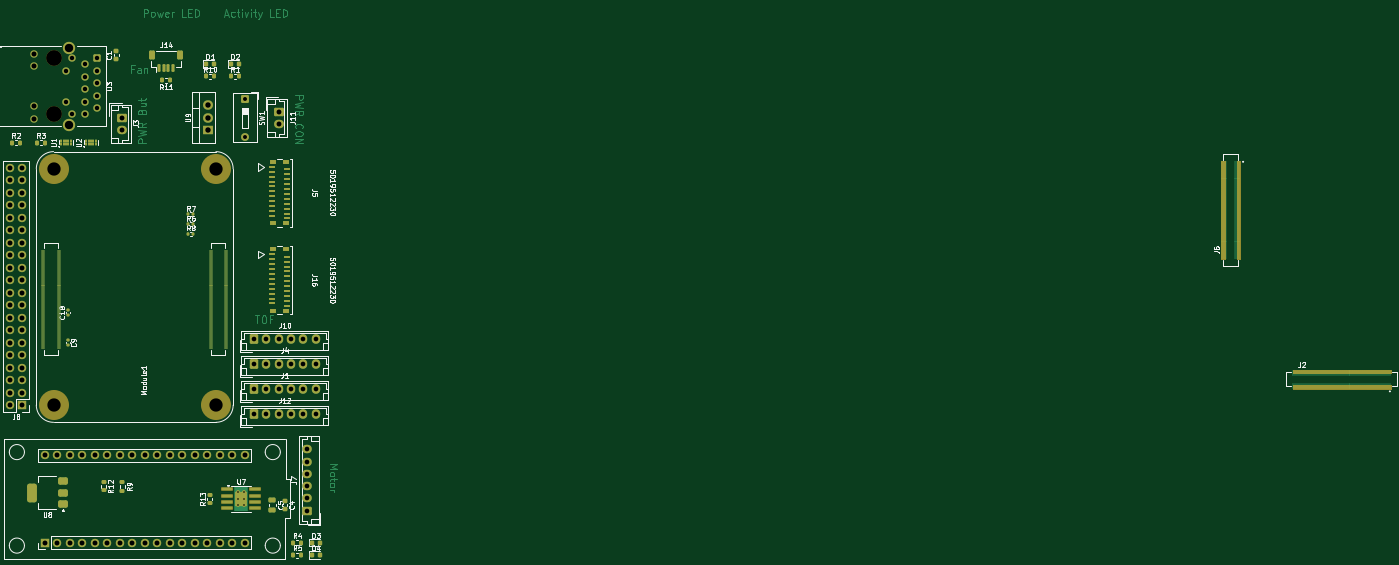
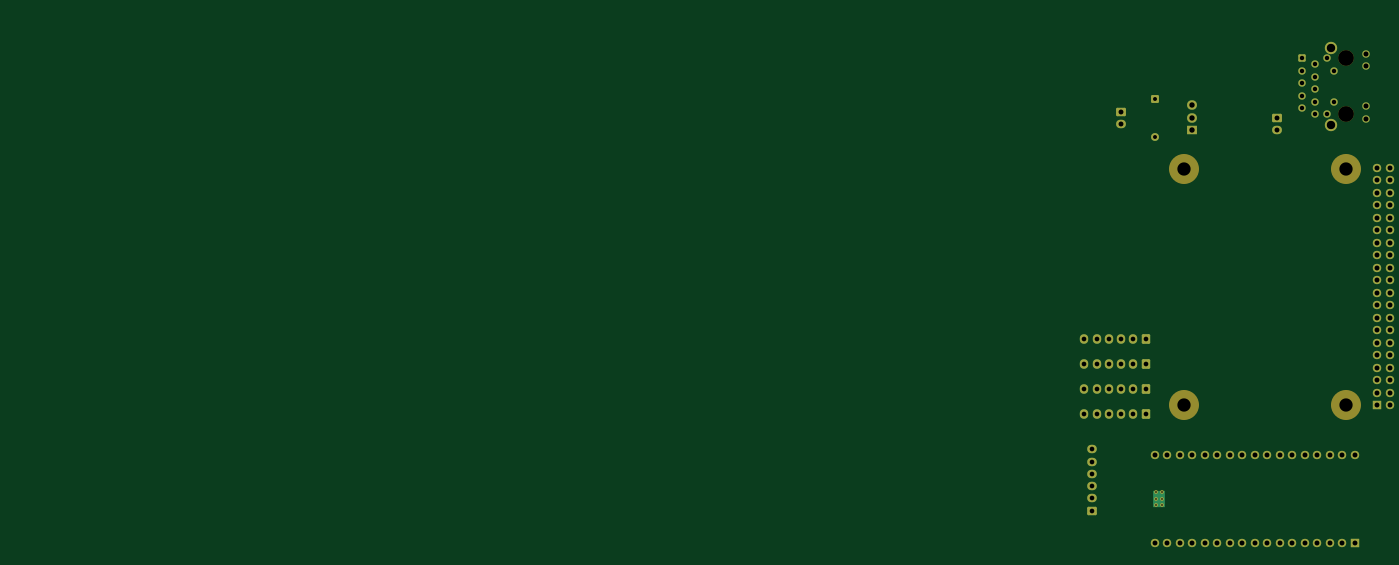
Circuit board: 11 layer files. Board 280.4 x 110.9 mm.
- bottom_copper: baseboard-B_Cu.gbl (15777 bytes)
- bottom_mask: baseboard-B_Mask.gbs (6338 bytes)
- paste: baseboard-B_Paste.gbp (499 bytes)
- bottom_silk: baseboard-B_Silkscreen.gbo (6350 bytes)
- outline: baseboard-Edge_Cuts.gm1 (465 bytes)
- top_copper: baseboard-F_Cu.gtl (85929 bytes)
- top_mask: baseboard-F_Mask.gts (73739 bytes)
- paste: baseboard-F_Paste.gtp (68441 bytes)
- top_silk: baseboard-F_Silkscreen.gto (159674 bytes)
- drill: baseboard-NPTH.drl (507 bytes)
- drill: baseboard-PTH.drl (3145 bytes)

=== bottom_copper: baseboard-B_Cu.gbl (15777 bytes, source omitted) ===
=== bottom_mask: baseboard-B_Mask.gbs ===
G04 #@! TF.GenerationSoftware,KiCad,Pcbnew,9.0.7*
G04 #@! TF.CreationDate,2026-02-15T19:18:06+01:00*
G04 #@! TF.ProjectId,CM5IO,434d3549-4f2e-46b6-9963-61645f706362,rev?*
G04 #@! TF.SameCoordinates,Original*
G04 #@! TF.FileFunction,Soldermask,Bot*
G04 #@! TF.FilePolarity,Negative*
%FSLAX46Y46*%
G04 Gerber Fmt 4.6, Leading zero omitted, Abs format (unit mm)*
G04 Created by KiCad (PCBNEW 9.0.7) date 2026-02-15 19:18:06*
%MOMM*%
%LPD*%
G01*
G04 APERTURE LIST*
G04 Aperture macros list*
%AMRoundRect*
0 Rectangle with rounded corners*
0 $1 Rounding radius*
0 $2 $3 $4 $5 $6 $7 $8 $9 X,Y pos of 4 corners*
0 Add a 4 corners polygon primitive as box body*
4,1,4,$2,$3,$4,$5,$6,$7,$8,$9,$2,$3,0*
0 Add four circle primitives for the rounded corners*
1,1,$1+$1,$2,$3*
1,1,$1+$1,$4,$5*
1,1,$1+$1,$6,$7*
1,1,$1+$1,$8,$9*
0 Add four rect primitives between the rounded corners*
20,1,$1+$1,$2,$3,$4,$5,0*
20,1,$1+$1,$4,$5,$6,$7,0*
20,1,$1+$1,$6,$7,$8,$9,0*
20,1,$1+$1,$8,$9,$2,$3,0*%
G04 Aperture macros list end*
%ADD10RoundRect,0.250000X-0.750000X0.600000X-0.750000X-0.600000X0.750000X-0.600000X0.750000X0.600000X0*%
%ADD11O,2.000000X1.700000*%
%ADD12C,3.200000*%
%ADD13RoundRect,0.250500X-0.499500X0.499500X-0.499500X-0.499500X0.499500X-0.499500X0.499500X0.499500X0*%
%ADD14C,1.500000*%
%ADD15C,2.500000*%
%ADD16RoundRect,0.250000X-0.550000X0.550000X-0.550000X-0.550000X0.550000X-0.550000X0.550000X0.550000X0*%
%ADD17C,1.600000*%
%ADD18RoundRect,0.250000X-0.600000X-0.725000X0.600000X-0.725000X0.600000X0.725000X-0.600000X0.725000X0*%
%ADD19O,1.700000X1.950000*%
%ADD20R,1.700000X1.700000*%
%ADD21C,1.700000*%
%ADD22C,6.100000*%
%ADD23R,2.000000X1.905000*%
%ADD24O,2.000000X1.905000*%
%ADD25RoundRect,0.250000X0.725000X-0.600000X0.725000X0.600000X-0.725000X0.600000X-0.725000X-0.600000X0*%
%ADD26O,1.950000X1.700000*%
%ADD27C,0.770000*%
G04 APERTURE END LIST*
D10*
G04 #@! TO.C,J11*
X164320000Y-37832500D03*
D11*
X164320000Y-40332500D03*
G04 #@! TD*
D12*
G04 #@! TO.C,U3*
X118600000Y-26995000D03*
X118600000Y-38425000D03*
D13*
X127490000Y-26995000D03*
D14*
X124950000Y-28265000D03*
X127490000Y-29535000D03*
X124950000Y-30805000D03*
X127490000Y-32075000D03*
X124950000Y-33345000D03*
X127490000Y-34615000D03*
X124950000Y-35885000D03*
X127490000Y-37155000D03*
X124950000Y-38425000D03*
X122430000Y-26995000D03*
X121160000Y-29535000D03*
X121160000Y-35885000D03*
X122430000Y-38425000D03*
X114540000Y-26080000D03*
X114540000Y-28620000D03*
X114540000Y-36800000D03*
X114540000Y-39340000D03*
D15*
X121650000Y-24835000D03*
X121650000Y-40585000D03*
G04 #@! TD*
D16*
G04 #@! TO.C,SW1*
X157487500Y-35292500D03*
D17*
X157487500Y-42912500D03*
G04 #@! TD*
D18*
G04 #@! TO.C,J10*
X159340000Y-84070000D03*
D19*
X161840000Y-84070000D03*
X164340000Y-84070000D03*
X166840000Y-84070000D03*
X169340000Y-84070000D03*
X171840000Y-84070000D03*
G04 #@! TD*
D18*
G04 #@! TO.C,J1*
X159340000Y-94230000D03*
D19*
X161840000Y-94230000D03*
X164340000Y-94230000D03*
X166840000Y-94230000D03*
X169340000Y-94230000D03*
X171840000Y-94230000D03*
G04 #@! TD*
D20*
G04 #@! TO.C,U4*
X116830000Y-125420000D03*
D21*
X119370000Y-125420000D03*
X121910000Y-125420000D03*
X124450000Y-125420000D03*
X126990000Y-125420000D03*
X129530000Y-125420000D03*
X132070000Y-125420000D03*
X134610000Y-125420000D03*
X137150000Y-125420000D03*
X139690000Y-125420000D03*
X142230000Y-125420000D03*
X144770000Y-125420000D03*
X147310000Y-125420000D03*
X149850000Y-125420000D03*
X152390000Y-125420000D03*
X154930000Y-125420000D03*
X157470000Y-125420000D03*
X157470000Y-107640000D03*
X154930000Y-107640000D03*
X152390000Y-107640000D03*
X149850000Y-107640000D03*
X147310000Y-107640000D03*
X144770000Y-107640000D03*
X142230000Y-107640000D03*
X139690000Y-107640000D03*
X137150000Y-107640000D03*
X134610000Y-107640000D03*
X132070000Y-107640000D03*
X129530000Y-107640000D03*
X126990000Y-107640000D03*
X124450000Y-107640000D03*
X121910000Y-107640000D03*
X119370000Y-107640000D03*
X116830000Y-107640000D03*
G04 #@! TD*
D22*
G04 #@! TO.C,Module1*
X118600000Y-49480000D03*
X118600000Y-97480000D03*
X151600000Y-49480000D03*
X151600000Y-97480000D03*
G04 #@! TD*
D18*
G04 #@! TO.C,J12*
X159340000Y-99310000D03*
D19*
X161840000Y-99310000D03*
X164340000Y-99310000D03*
X166840000Y-99310000D03*
X169340000Y-99310000D03*
X171840000Y-99310000D03*
G04 #@! TD*
D20*
G04 #@! TO.C,J8*
X112255000Y-97475000D03*
D21*
X109715000Y-97475000D03*
X112255000Y-94935000D03*
X109715000Y-94935000D03*
X112255000Y-92395000D03*
X109715000Y-92395000D03*
X112255000Y-89855000D03*
X109715000Y-89855000D03*
X112255000Y-87315000D03*
X109715000Y-87315000D03*
X112255000Y-84775000D03*
X109715000Y-84775000D03*
X112255000Y-82235000D03*
X109715000Y-82235000D03*
X112255000Y-79695000D03*
X109715000Y-79695000D03*
X112255000Y-77155000D03*
X109715000Y-77155000D03*
X112255000Y-74615000D03*
X109715000Y-74615000D03*
X112255000Y-72075000D03*
X109715000Y-72075000D03*
X112255000Y-69535000D03*
X109715000Y-69535000D03*
X112255000Y-66995000D03*
X109715000Y-66995000D03*
X112255000Y-64455000D03*
X109715000Y-64455000D03*
X112255000Y-61915000D03*
X109715000Y-61915000D03*
X112255000Y-59375000D03*
X109715000Y-59375000D03*
X112255000Y-56835000D03*
X109715000Y-56835000D03*
X112255000Y-54295000D03*
X109715000Y-54295000D03*
X112255000Y-51755000D03*
X109715000Y-51755000D03*
X112255000Y-49215000D03*
X109715000Y-49215000D03*
G04 #@! TD*
D23*
G04 #@! TO.C,U9*
X150030000Y-41600000D03*
D24*
X150030000Y-39060000D03*
X150030000Y-36520000D03*
G04 #@! TD*
D25*
G04 #@! TO.C,J7*
X170200000Y-118950000D03*
D26*
X170200000Y-116450000D03*
X170200000Y-113950000D03*
X170200000Y-111450000D03*
X170200000Y-108950000D03*
X170200000Y-106450000D03*
G04 #@! TD*
D27*
G04 #@! TO.C,U7*
X156050000Y-115230000D03*
X156050000Y-116530000D03*
X156050000Y-117830000D03*
X157350000Y-115230000D03*
X157350000Y-116530000D03*
X157350000Y-117830000D03*
G04 #@! TD*
D10*
G04 #@! TO.C,J3*
X132570000Y-39060000D03*
D11*
X132570000Y-41560000D03*
G04 #@! TD*
D18*
G04 #@! TO.C,J4*
X159340000Y-89150000D03*
D19*
X161840000Y-89150000D03*
X164340000Y-89150000D03*
X166840000Y-89150000D03*
X169340000Y-89150000D03*
X171840000Y-89150000D03*
G04 #@! TD*
M02*

=== paste: baseboard-B_Paste.gbp ===
G04 #@! TF.GenerationSoftware,KiCad,Pcbnew,9.0.7*
G04 #@! TF.CreationDate,2026-02-15T19:18:06+01:00*
G04 #@! TF.ProjectId,CM5IO,434d3549-4f2e-46b6-9963-61645f706362,rev?*
G04 #@! TF.SameCoordinates,Original*
G04 #@! TF.FileFunction,Paste,Bot*
G04 #@! TF.FilePolarity,Positive*
%FSLAX46Y46*%
G04 Gerber Fmt 4.6, Leading zero omitted, Abs format (unit mm)*
G04 Created by KiCad (PCBNEW 9.0.7) date 2026-02-15 19:18:06*
%MOMM*%
%LPD*%
G01*
G04 APERTURE LIST*
G04 APERTURE END LIST*
M02*

=== bottom_silk: baseboard-B_Silkscreen.gbo ===
G04 #@! TF.GenerationSoftware,KiCad,Pcbnew,9.0.7*
G04 #@! TF.CreationDate,2026-02-15T19:18:06+01:00*
G04 #@! TF.ProjectId,CM5IO,434d3549-4f2e-46b6-9963-61645f706362,rev?*
G04 #@! TF.SameCoordinates,Original*
G04 #@! TF.FileFunction,Legend,Bot*
G04 #@! TF.FilePolarity,Positive*
%FSLAX46Y46*%
G04 Gerber Fmt 4.6, Leading zero omitted, Abs format (unit mm)*
G04 Created by KiCad (PCBNEW 9.0.7) date 2026-02-15 19:18:06*
%MOMM*%
%LPD*%
G01*
G04 APERTURE LIST*
G04 Aperture macros list*
%AMRoundRect*
0 Rectangle with rounded corners*
0 $1 Rounding radius*
0 $2 $3 $4 $5 $6 $7 $8 $9 X,Y pos of 4 corners*
0 Add a 4 corners polygon primitive as box body*
4,1,4,$2,$3,$4,$5,$6,$7,$8,$9,$2,$3,0*
0 Add four circle primitives for the rounded corners*
1,1,$1+$1,$2,$3*
1,1,$1+$1,$4,$5*
1,1,$1+$1,$6,$7*
1,1,$1+$1,$8,$9*
0 Add four rect primitives between the rounded corners*
20,1,$1+$1,$2,$3,$4,$5,0*
20,1,$1+$1,$4,$5,$6,$7,0*
20,1,$1+$1,$6,$7,$8,$9,0*
20,1,$1+$1,$8,$9,$2,$3,0*%
G04 Aperture macros list end*
%ADD10RoundRect,0.250000X-0.750000X0.600000X-0.750000X-0.600000X0.750000X-0.600000X0.750000X0.600000X0*%
%ADD11O,2.000000X1.700000*%
%ADD12C,3.200000*%
%ADD13RoundRect,0.250500X-0.499500X0.499500X-0.499500X-0.499500X0.499500X-0.499500X0.499500X0.499500X0*%
%ADD14C,1.500000*%
%ADD15C,2.500000*%
%ADD16RoundRect,0.250000X-0.550000X0.550000X-0.550000X-0.550000X0.550000X-0.550000X0.550000X0.550000X0*%
%ADD17C,1.600000*%
%ADD18RoundRect,0.250000X-0.600000X-0.725000X0.600000X-0.725000X0.600000X0.725000X-0.600000X0.725000X0*%
%ADD19O,1.700000X1.950000*%
%ADD20R,1.700000X1.700000*%
%ADD21C,1.700000*%
%ADD22C,6.100000*%
%ADD23R,2.000000X1.905000*%
%ADD24O,2.000000X1.905000*%
%ADD25RoundRect,0.250000X0.725000X-0.600000X0.725000X0.600000X-0.725000X0.600000X-0.725000X-0.600000X0*%
%ADD26O,1.950000X1.700000*%
%ADD27C,0.770000*%
G04 APERTURE END LIST*
%LPC*%
D10*
G04 #@! TO.C,J11*
X164320000Y-37832500D03*
D11*
X164320000Y-40332500D03*
G04 #@! TD*
D12*
G04 #@! TO.C,U3*
X118600000Y-26995000D03*
X118600000Y-38425000D03*
D13*
X127490000Y-26995000D03*
D14*
X124950000Y-28265000D03*
X127490000Y-29535000D03*
X124950000Y-30805000D03*
X127490000Y-32075000D03*
X124950000Y-33345000D03*
X127490000Y-34615000D03*
X124950000Y-35885000D03*
X127490000Y-37155000D03*
X124950000Y-38425000D03*
X122430000Y-26995000D03*
X121160000Y-29535000D03*
X121160000Y-35885000D03*
X122430000Y-38425000D03*
X114540000Y-26080000D03*
X114540000Y-28620000D03*
X114540000Y-36800000D03*
X114540000Y-39340000D03*
D15*
X121650000Y-24835000D03*
X121650000Y-40585000D03*
G04 #@! TD*
D16*
G04 #@! TO.C,SW1*
X157487500Y-35292500D03*
D17*
X157487500Y-42912500D03*
G04 #@! TD*
D18*
G04 #@! TO.C,J10*
X159340000Y-84070000D03*
D19*
X161840000Y-84070000D03*
X164340000Y-84070000D03*
X166840000Y-84070000D03*
X169340000Y-84070000D03*
X171840000Y-84070000D03*
G04 #@! TD*
D18*
G04 #@! TO.C,J1*
X159340000Y-94230000D03*
D19*
X161840000Y-94230000D03*
X164340000Y-94230000D03*
X166840000Y-94230000D03*
X169340000Y-94230000D03*
X171840000Y-94230000D03*
G04 #@! TD*
D20*
G04 #@! TO.C,U4*
X116830000Y-125420000D03*
D21*
X119370000Y-125420000D03*
X121910000Y-125420000D03*
X124450000Y-125420000D03*
X126990000Y-125420000D03*
X129530000Y-125420000D03*
X132070000Y-125420000D03*
X134610000Y-125420000D03*
X137150000Y-125420000D03*
X139690000Y-125420000D03*
X142230000Y-125420000D03*
X144770000Y-125420000D03*
X147310000Y-125420000D03*
X149850000Y-125420000D03*
X152390000Y-125420000D03*
X154930000Y-125420000D03*
X157470000Y-125420000D03*
X157470000Y-107640000D03*
X154930000Y-107640000D03*
X152390000Y-107640000D03*
X149850000Y-107640000D03*
X147310000Y-107640000D03*
X144770000Y-107640000D03*
X142230000Y-107640000D03*
X139690000Y-107640000D03*
X137150000Y-107640000D03*
X134610000Y-107640000D03*
X132070000Y-107640000D03*
X129530000Y-107640000D03*
X126990000Y-107640000D03*
X124450000Y-107640000D03*
X121910000Y-107640000D03*
X119370000Y-107640000D03*
X116830000Y-107640000D03*
G04 #@! TD*
D22*
G04 #@! TO.C,Module1*
X118600000Y-49480000D03*
X118600000Y-97480000D03*
X151600000Y-49480000D03*
X151600000Y-97480000D03*
G04 #@! TD*
D18*
G04 #@! TO.C,J12*
X159340000Y-99310000D03*
D19*
X161840000Y-99310000D03*
X164340000Y-99310000D03*
X166840000Y-99310000D03*
X169340000Y-99310000D03*
X171840000Y-99310000D03*
G04 #@! TD*
D20*
G04 #@! TO.C,J8*
X112255000Y-97475000D03*
D21*
X109715000Y-97475000D03*
X112255000Y-94935000D03*
X109715000Y-94935000D03*
X112255000Y-92395000D03*
X109715000Y-92395000D03*
X112255000Y-89855000D03*
X109715000Y-89855000D03*
X112255000Y-87315000D03*
X109715000Y-87315000D03*
X112255000Y-84775000D03*
X109715000Y-84775000D03*
X112255000Y-82235000D03*
X109715000Y-82235000D03*
X112255000Y-79695000D03*
X109715000Y-79695000D03*
X112255000Y-77155000D03*
X109715000Y-77155000D03*
X112255000Y-74615000D03*
X109715000Y-74615000D03*
X112255000Y-72075000D03*
X109715000Y-72075000D03*
X112255000Y-69535000D03*
X109715000Y-69535000D03*
X112255000Y-66995000D03*
X109715000Y-66995000D03*
X112255000Y-64455000D03*
X109715000Y-64455000D03*
X112255000Y-61915000D03*
X109715000Y-61915000D03*
X112255000Y-59375000D03*
X109715000Y-59375000D03*
X112255000Y-56835000D03*
X109715000Y-56835000D03*
X112255000Y-54295000D03*
X109715000Y-54295000D03*
X112255000Y-51755000D03*
X109715000Y-51755000D03*
X112255000Y-49215000D03*
X109715000Y-49215000D03*
G04 #@! TD*
D23*
G04 #@! TO.C,U9*
X150030000Y-41600000D03*
D24*
X150030000Y-39060000D03*
X150030000Y-36520000D03*
G04 #@! TD*
D25*
G04 #@! TO.C,J7*
X170200000Y-118950000D03*
D26*
X170200000Y-116450000D03*
X170200000Y-113950000D03*
X170200000Y-111450000D03*
X170200000Y-108950000D03*
X170200000Y-106450000D03*
G04 #@! TD*
D27*
G04 #@! TO.C,U7*
X156050000Y-115230000D03*
X156050000Y-116530000D03*
X156050000Y-117830000D03*
X157350000Y-115230000D03*
X157350000Y-116530000D03*
X157350000Y-117830000D03*
G04 #@! TD*
D10*
G04 #@! TO.C,J3*
X132570000Y-39060000D03*
D11*
X132570000Y-41560000D03*
G04 #@! TD*
D18*
G04 #@! TO.C,J4*
X159340000Y-89150000D03*
D19*
X161840000Y-89150000D03*
X164340000Y-89150000D03*
X166840000Y-89150000D03*
X169340000Y-89150000D03*
X171840000Y-89150000D03*
G04 #@! TD*
%LPD*%
M02*

=== outline: baseboard-Edge_Cuts.gm1 ===
G04 #@! TF.GenerationSoftware,KiCad,Pcbnew,9.0.7*
G04 #@! TF.CreationDate,2026-02-15T19:18:06+01:00*
G04 #@! TF.ProjectId,CM5IO,434d3549-4f2e-46b6-9963-61645f706362,rev?*
G04 #@! TF.SameCoordinates,Original*
G04 #@! TF.FileFunction,Profile,NP*
%FSLAX46Y46*%
G04 Gerber Fmt 4.6, Leading zero omitted, Abs format (unit mm)*
G04 Created by KiCad (PCBNEW 9.0.7) date 2026-02-15 19:18:06*
%MOMM*%
%LPD*%
G01*
G04 APERTURE LIST*
G04 APERTURE END LIST*
M02*

=== top_copper: baseboard-F_Cu.gtl (85929 bytes, source omitted) ===
=== top_mask: baseboard-F_Mask.gts (73739 bytes, source omitted) ===
=== paste: baseboard-F_Paste.gtp (68441 bytes, source omitted) ===
=== top_silk: baseboard-F_Silkscreen.gto (159674 bytes, source omitted) ===
=== drill: baseboard-NPTH.drl ===
M48
; DRILL file {KiCad 9.0.7} date 2026-02-15T19:18:06+0100
; FORMAT={-:-/ absolute / metric / decimal}
; #@! TF.CreationDate,2026-02-15T19:18:06+01:00
; #@! TF.GenerationSoftware,Kicad,Pcbnew,9.0.7
; #@! TF.FileFunction,NonPlated,1,4,NPTH
FMAT,2
METRIC
; #@! TA.AperFunction,NonPlated,NPTH,ComponentDrill
T1C2.700
; #@! TA.AperFunction,NonPlated,NPTH,ComponentDrill
T2C3.200
%
G90
G05
T1
X118.6Y-49.48
X118.6Y-97.48
X151.6Y-49.48
X151.6Y-97.48
T2
X118.6Y-26.995
X118.6Y-38.425
M30

=== drill: baseboard-PTH.drl ===
M48
; DRILL file {KiCad 9.0.7} date 2026-02-15T19:18:06+0100
; FORMAT={-:-/ absolute / metric / decimal}
; #@! TF.CreationDate,2026-02-15T19:18:06+01:00
; #@! TF.GenerationSoftware,Kicad,Pcbnew,9.0.7
; #@! TF.FileFunction,Plated,1,4,PTH
FMAT,2
METRIC
; #@! TA.AperFunction,Plated,PTH,ComponentDrill
T1C0.330
; #@! TA.AperFunction,Plated,PTH,ComponentDrill
T2C0.800
; #@! TA.AperFunction,Plated,PTH,ComponentDrill
T3C0.900
; #@! TA.AperFunction,Plated,PTH,ComponentDrill
T4C0.950
; #@! TA.AperFunction,Plated,PTH,ComponentDrill
T5C1.000
; #@! TA.AperFunction,Plated,PTH,ComponentDrill
T6C1.020
; #@! TA.AperFunction,Plated,PTH,ComponentDrill
T7C1.100
; #@! TA.AperFunction,Plated,PTH,ComponentDrill
T8C1.700
%
G90
G05
T1
X156.05Y-115.23
X156.05Y-116.53
X156.05Y-117.83
X157.35Y-115.23
X157.35Y-116.53
X157.35Y-117.83
T2
X157.487Y-35.292
X157.487Y-42.913
T3
X121.16Y-29.535
X121.16Y-35.885
X122.43Y-26.995
X122.43Y-38.425
X124.95Y-28.265
X124.95Y-30.805
X124.95Y-33.345
X124.95Y-35.885
X124.95Y-38.425
X127.49Y-26.995
X127.49Y-29.535
X127.49Y-32.075
X127.49Y-34.615
X127.49Y-37.155
T4
X159.34Y-84.07
X159.34Y-89.15
X159.34Y-94.23
X159.34Y-99.31
X161.84Y-84.07
X161.84Y-89.15
X161.84Y-94.23
X161.84Y-99.31
X164.34Y-84.07
X164.34Y-89.15
X164.34Y-94.23
X164.34Y-99.31
X166.84Y-84.07
X166.84Y-89.15
X166.84Y-94.23
X166.84Y-99.31
X169.34Y-84.07
X169.34Y-89.15
X169.34Y-94.23
X169.34Y-99.31
X170.2Y-106.45
X170.2Y-108.95
X170.2Y-111.45
X170.2Y-113.95
X170.2Y-116.45
X170.2Y-118.95
X171.84Y-84.07
X171.84Y-89.15
X171.84Y-94.23
X171.84Y-99.31
T5
X109.715Y-49.215
X109.715Y-51.755
X109.715Y-54.295
X109.715Y-56.835
X109.715Y-59.375
X109.715Y-61.915
X109.715Y-64.455
X109.715Y-66.995
X109.715Y-69.535
X109.715Y-72.075
X109.715Y-74.615
X109.715Y-77.155
X109.715Y-79.695
X109.715Y-82.235
X109.715Y-84.775
X109.715Y-87.315
X109.715Y-89.855
X109.715Y-92.395
X109.715Y-94.935
X109.715Y-97.475
X112.255Y-49.215
X112.255Y-51.755
X112.255Y-54.295
X112.255Y-56.835
X112.255Y-59.375
X112.255Y-61.915
X112.255Y-64.455
X112.255Y-66.995
X112.255Y-69.535
X112.255Y-72.075
X112.255Y-74.615
X112.255Y-77.155
X112.255Y-79.695
X112.255Y-82.235
X112.255Y-84.775
X112.255Y-87.315
X112.255Y-89.855
X112.255Y-92.395
X112.255Y-94.935
X112.255Y-97.475
X116.83Y-107.64
X116.83Y-125.42
X119.37Y-107.64
X119.37Y-125.42
X121.91Y-107.64
X121.91Y-125.42
X124.45Y-107.64
X124.45Y-125.42
X126.99Y-107.64
X126.99Y-125.42
X129.53Y-107.64
X129.53Y-125.42
X132.07Y-107.64
X132.07Y-125.42
X132.57Y-39.06
X132.57Y-41.56
X134.61Y-107.64
X134.61Y-125.42
X137.15Y-107.64
X137.15Y-125.42
X139.69Y-107.64
X139.69Y-125.42
X142.23Y-107.64
X142.23Y-125.42
X144.77Y-107.64
X144.77Y-125.42
X147.31Y-107.64
X147.31Y-125.42
X149.85Y-107.64
X149.85Y-125.42
X152.39Y-107.64
X152.39Y-125.42
X154.93Y-107.64
X154.93Y-125.42
X157.47Y-107.64
X157.47Y-125.42
X164.32Y-37.832
X164.32Y-40.332
T6
X114.54Y-26.08
X114.54Y-28.62
X114.54Y-36.8
X114.54Y-39.34
T7
X150.03Y-36.52
X150.03Y-39.06
X150.03Y-41.6
T8
X121.65Y-24.835
X121.65Y-40.585
M30
